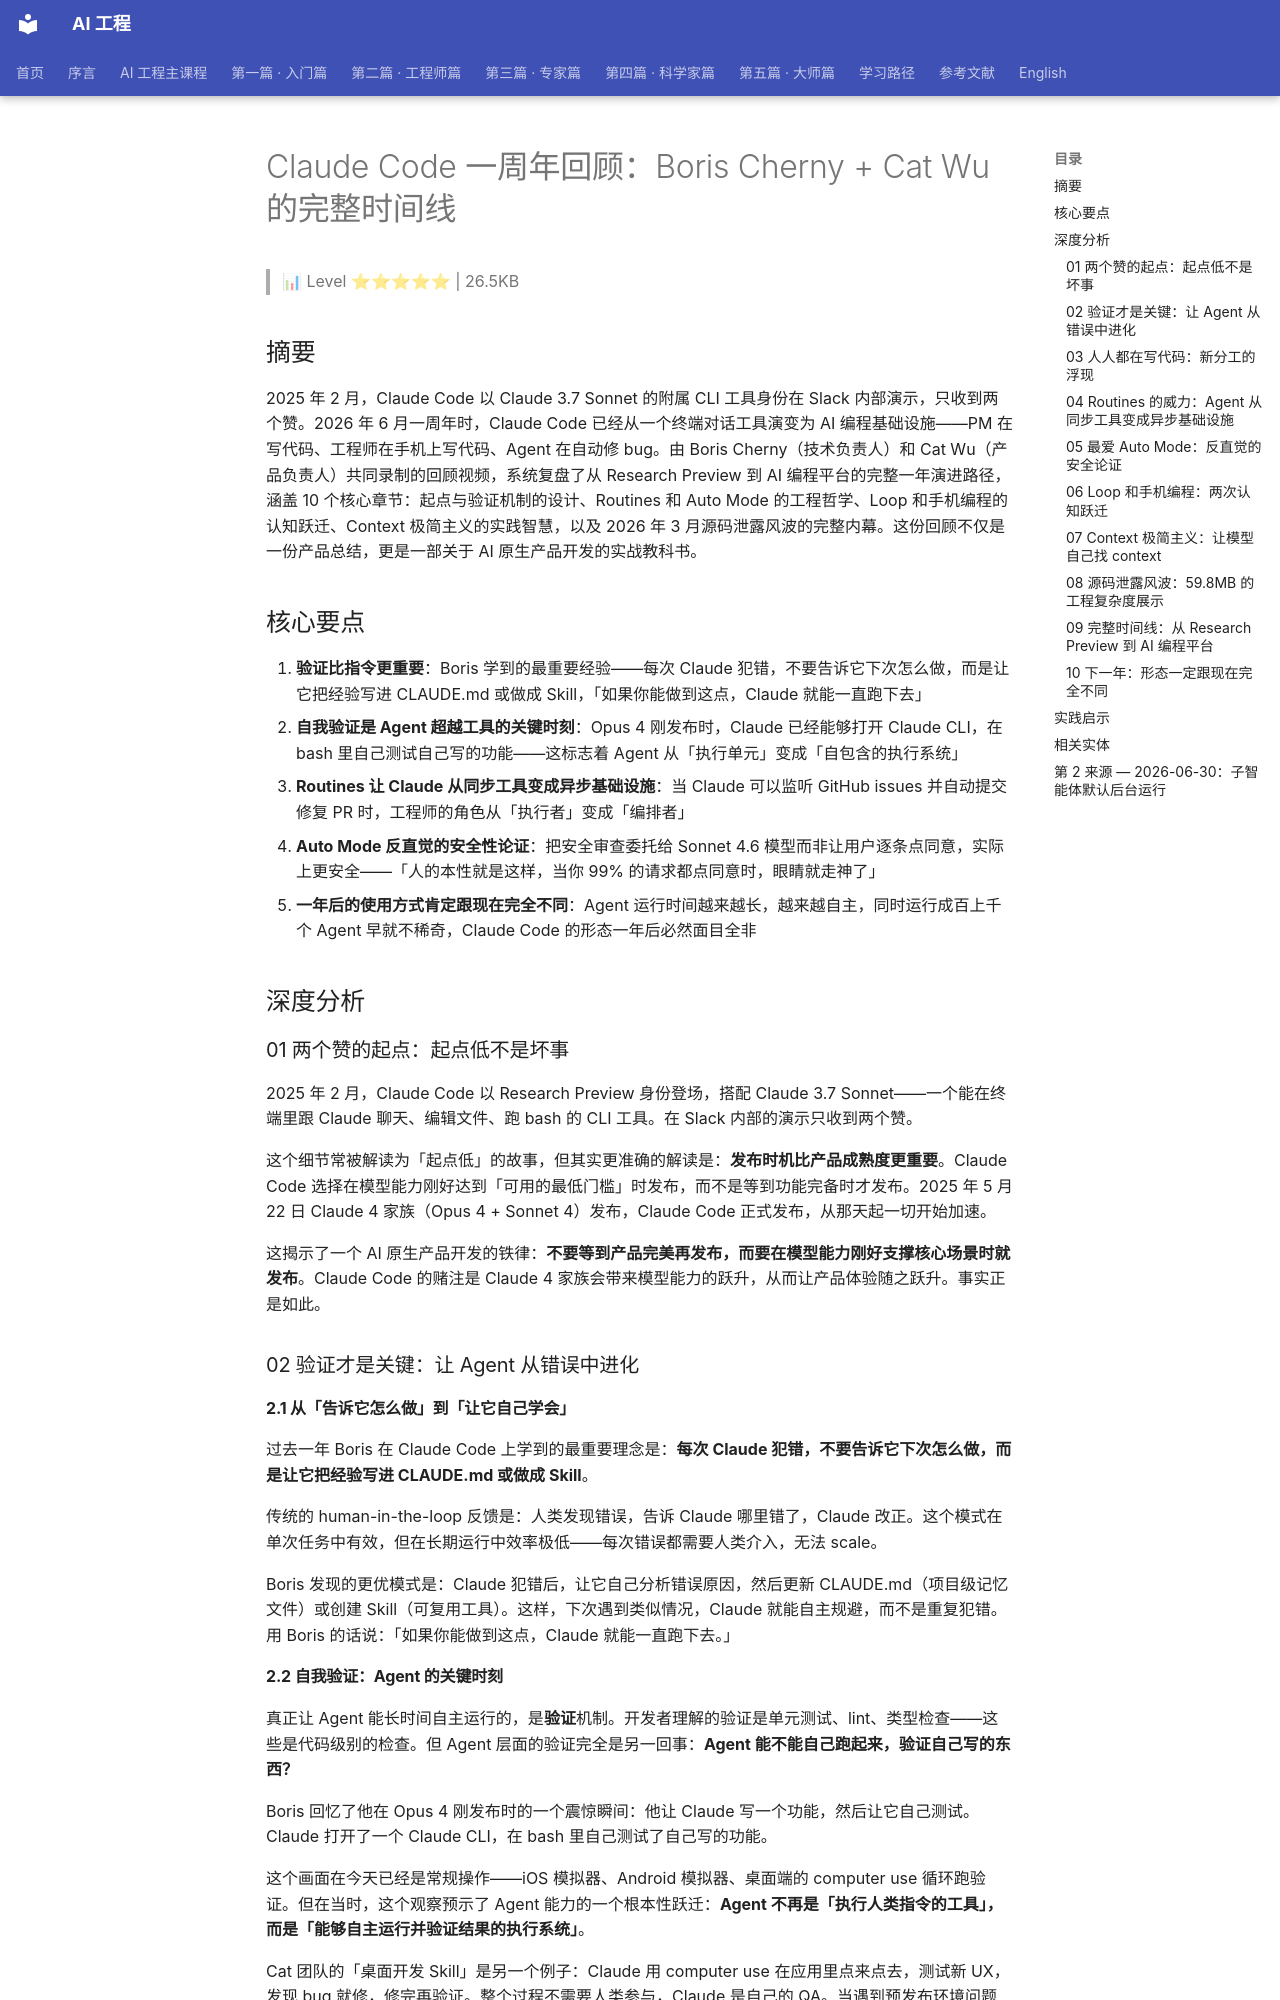

repository: QianJinGuo/wiki-book · page: ch09/101-claude-code-boris-cherny-cat-wu.html · generator: mkdocs

# Claude Code 一周年回顾：Boris Cherny + Cat Wu 的完整时间线

> 📊 Level ⭐⭐⭐⭐⭐ | 26.5KB

## 摘要

2025 年 2 月，Claude Code 以 Claude 3.7 Sonnet 的附属 CLI 工具身份在 Slack 内部演示，只收到两个赞。2026 年 6 月一周年时，Claude Code 已经从一个终端对话工具演变为 AI 编程基础设施——PM 在写代码、工程师在手机上写代码、Agent 在自动修 bug。由 Boris Cherny（技术负责人）和 Cat Wu（产品负责人）共同录制的回顾视频，系统复盘了从 Research Preview 到 AI 编程平台的完整一年演进路径，涵盖 10 个核心章节：起点与验证机制的设计、Routines 和 Auto Mode 的工程哲学、Loop 和手机编程的认知跃迁、Context 极简主义的实践智慧，以及 2026 年 3 月源码泄露风波的完整内幕。这份回顾不仅是一份产品总结，更是一部关于 AI 原生产品开发的实战教科书。

## 核心要点

1. **验证比指令更重要**：Boris 学到的最重要经验——每次 Claude 犯错，不要告诉它下次怎么做，而是让它把经验写进 CLAUDE.md 或做成 Skill，「如果你能做到这点，Claude 就能一直跑下去」
2. **自我验证是 Agent 超越工具的关键时刻**：Opus 4 刚发布时，Claude 已经能够打开 Claude CLI，在 bash 里自己测试自己写的功能——这标志着 Agent 从「执行单元」变成「自包含的执行系统」
3. **Routines 让 Claude 从同步工具变成异步基础设施**：当 Claude 可以监听 GitHub issues 并自动提交修复 PR 时，工程师的角色从「执行者」变成「编排者」
4. **Auto Mode 反直觉的安全性论证**：把安全审查委托给 Sonnet 4.6 模型而非让用户逐条点同意，实际上更安全——「人的本性就是这样，当你 99% 的请求都点同意时，眼睛就走神了」
5. **一年后的使用方式肯定跟现在完全不同**：Agent 运行时间越来越长，越来越自主，同时运行成百上千个 Agent 早就不稀奇，Claude Code 的形态一年后必然面目全非

## 深度分析

### 01 两个赞的起点：起点低不是坏事

2025 年 2 月，Claude Code 以 Research Preview 身份登场，搭配 Claude 3.7 Sonnet——一个能在终端里跟 Claude 聊天、编辑文件、跑 bash 的 CLI 工具。在 Slack 内部的演示只收到两个赞。

这个细节常被解读为「起点低」的故事，但其实更准确的解读是：**发布时机比产品成熟度更重要**。Claude Code 选择在模型能力刚好达到「可用的最低门槛」时发布，而不是等到功能完备时才发布。2025 年 5 月 22 日 Claude 4 家族（Opus 4 + Sonnet 4）发布，Claude Code 正式发布，从那天起一切开始加速。

这揭示了一个 AI 原生产品开发的铁律：**不要等到产品完美再发布，而要在模型能力刚好支撑核心场景时就发布**。Claude Code 的赌注是 Claude 4 家族会带来模型能力的跃升，从而让产品体验随之跃升。事实正是如此。

### 02 验证才是关键：让 Agent 从错误中进化

#### 2.1 从「告诉它怎么做」到「让它自己学会」

过去一年 Boris 在 Claude Code 上学到的最重要理念是：**每次 Claude 犯错，不要告诉它下次怎么做，而是让它把经验写进 CLAUDE.md 或做成 Skill**。

传统的 human-in-the-loop 反馈是：人类发现错误，告诉 Claude 哪里错了，Claude 改正。这个模式在单次任务中有效，但在长期运行中效率极低——每次错误都需要人类介入，无法 scale。

Boris 发现的更优模式是：Claude 犯错后，让它自己分析错误原因，然后更新 CLAUDE.md（项目级记忆文件）或创建 Skill（可复用工具）。这样，下次遇到类似情况，Claude 就能自主规避，而不是重复犯错。用 Boris 的话说：「如果你能做到这点，Claude 就能一直跑下去。」

#### 2.2 自我验证：Agent 的关键时刻

真正让 Agent 能长时间自主运行的，是**验证**机制。开发者理解的验证是单元测试、lint、类型检查——这些是代码级别的检查。但 Agent 层面的验证完全是另一回事：**Agent 能不能自己跑起来，验证自己写的东西？**

Boris 回忆了他在 Opus 4 刚发布时的一个震惊瞬间：他让 Claude 写一个功能，然后让它自己测试。Claude 打开了一个 Claude CLI，在 bash 里自己测试了自己写的功能。

这个画面在今天已经是常规操作——iOS 模拟器、Android 模拟器、桌面端的 computer use 循环跑验证。但在当时，这个观察预示了 Agent 能力的一个根本性跃迁：**Agent 不再是「执行人类指令的工具」，而是「能够自主运行并验证结果的执行系统」**。

Cat 团队的「桌面开发 Skill」是另一个例子：Claude 用 computer use 在应用里点来点去，测试新 UX，发现 bug 就修，修完再验证。整个过程不需要人类参与，Claude 是自己的 QA。当遇到预发布环境问题时，Claude 被引导去读 Slack 看看是不是环境挂了，解决后更新 Skill。这是一个**自我进化的闭环**。

### 03 人人都在写代码：新分工的浮现
